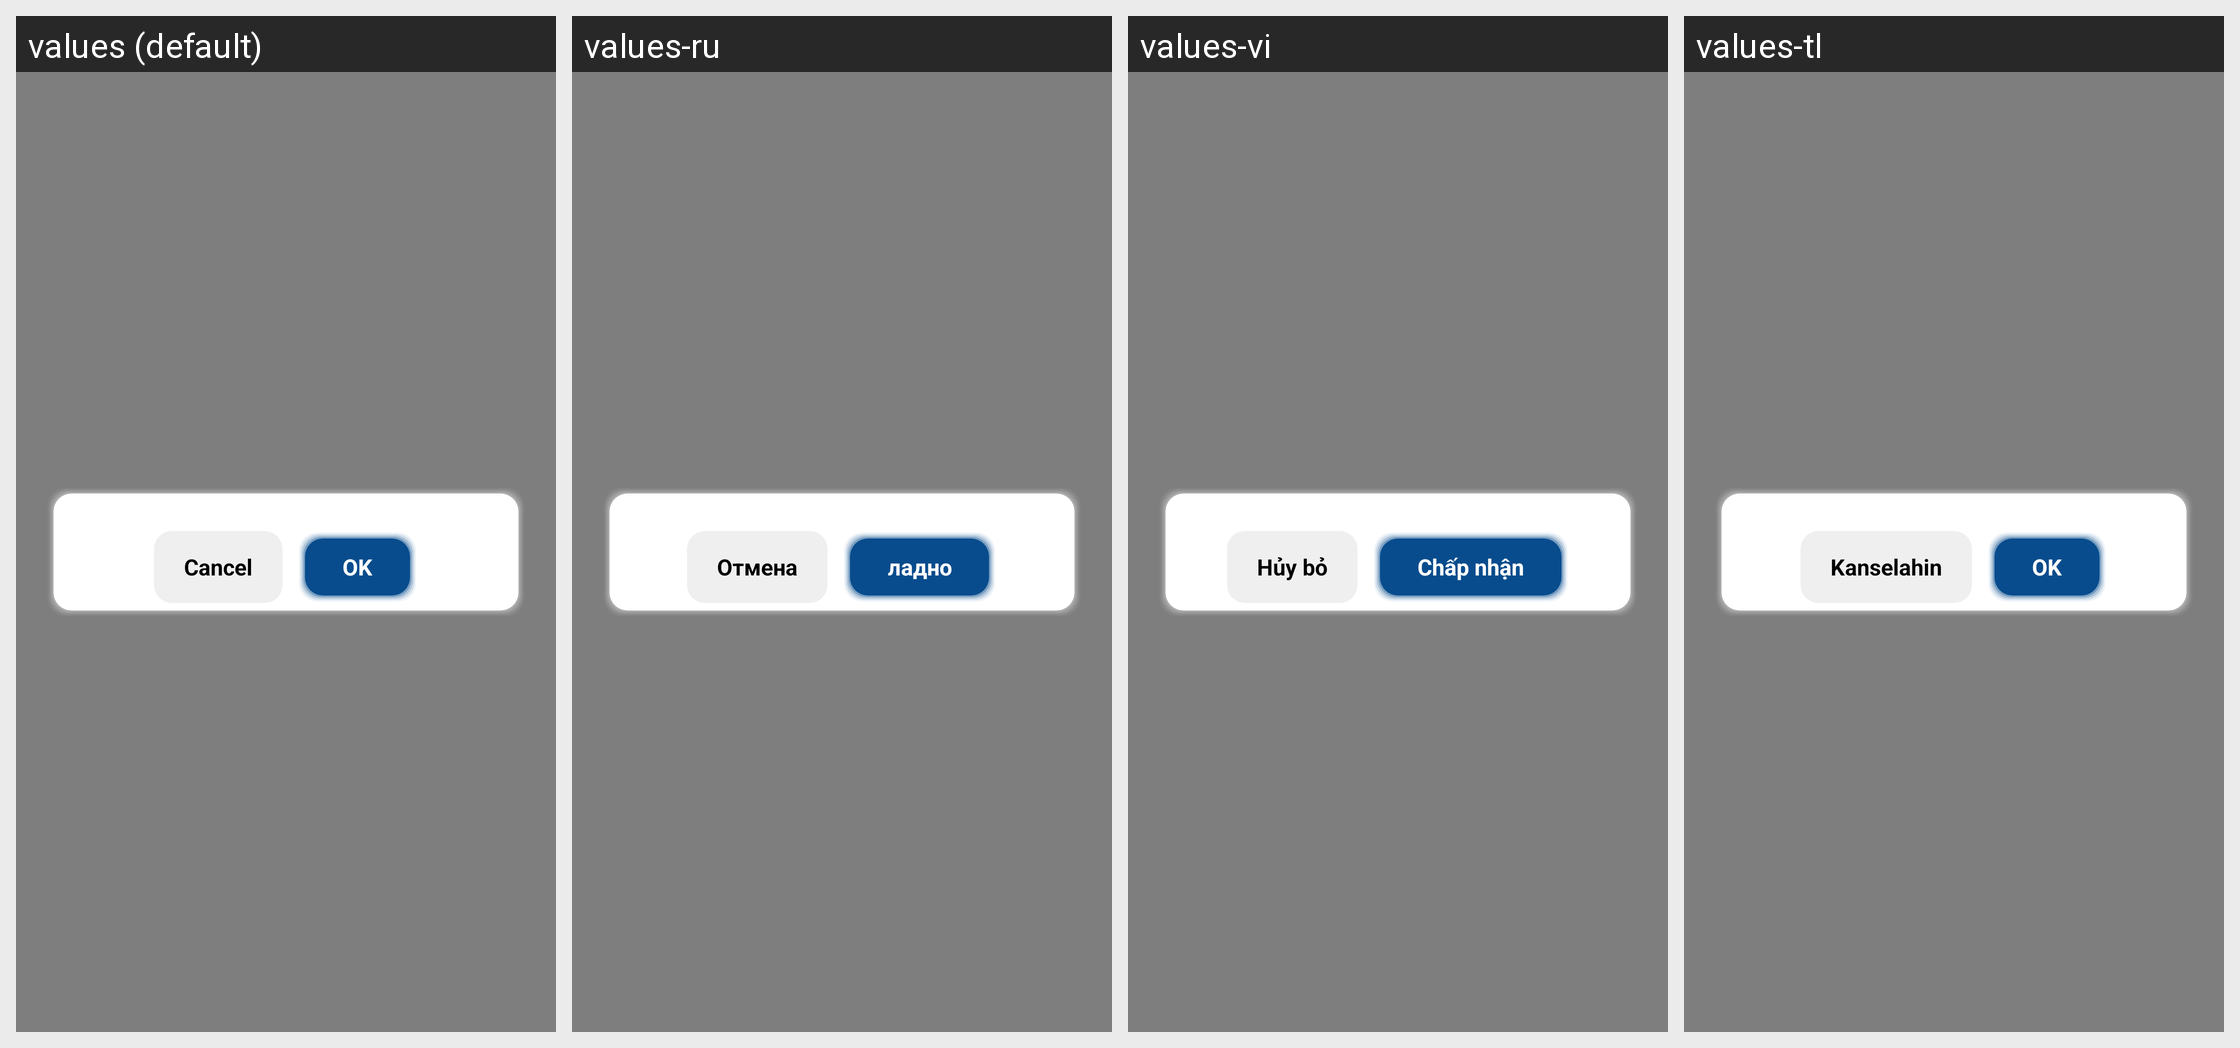

Strings drawn on this Android screen and how each of the app's shown locales translates them:
Android screen res/layout/layout_route_filter_agency.xml rendered under 4 locales, left to right: values (default), values-ru, values-vi, values-tl. Device: Nexus 5 (rendered at 1080×1920; each locale shown at half size, 540×960, under a caption strip naming it); theme AppTheme.
Other locales in the repository, not shown: values-es, values-ko, values-zh.
Strings drawn on this screen, with the default value and each locale's value (text and hints the layout hard-codes, and strings that could not be matched under every locale, appear in the picture but are not listed):

cancel
  values: Cancel
  values-ru: Отмена
  values-vi: Hủy bỏ
  values-tl: Kanselahin

ok
  values: OK
  values-ru: ладно
  values-vi: Chấp nhận
  values-tl: OK
